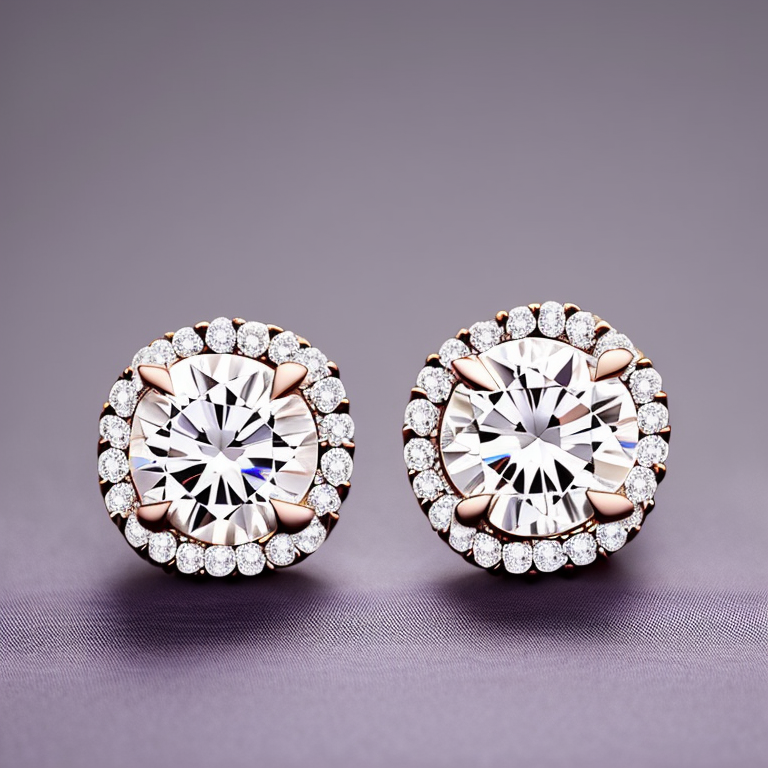
Generation parameters embedded in this image by AUTOMATIC1111 Stable Diffusion web UI or a fork of it (Forge, ...) (PNG 'parameters' text chunk):
side view Photo of a Solitaire Diamond Stud Earrings cream color fabric background, stillife photography, jewelry photography
Negative prompt: bad, blury, screw back, blur, standard post, secure lock back, thereaded post
Steps: 50, Sampler: Euler a, CFG scale: 10, Seed: 1212331048, Size: 768x768, Model hash: 4bdfc29c